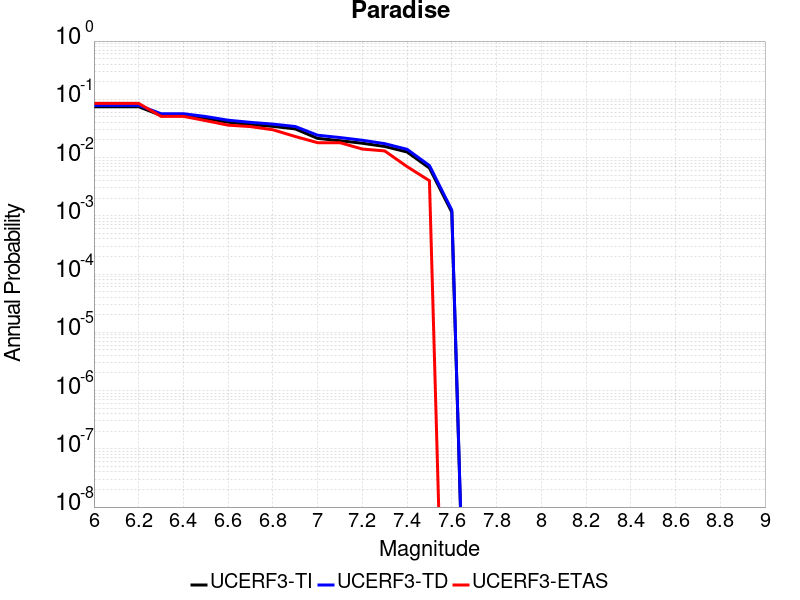

The file beside this chart, header and first rows:
Magnitude, UCERF3-TI Prob, UCERF3-TD Prob, UCERF3-ETAS Prob
6.0, 0.07457, 0.07881, 0.085
6.1, 0.07457, 0.07881, 0.085
6.2, 0.07457, 0.07881, 0.085
6.3, 0.05295, 0.0566, 0.051
6.4, 0.05295, 0.0566, 0.051
6.5, 0.04712, 0.05065, 0.043
6.6, 0.0404, 0.04378, 0.036
6.7, 0.0369, 0.04021, 0.034
6.8, 0.03433, 0.03753, 0.03
6.9, 0.03104, 0.03413, 0.023
7.0, 0.02134, 0.02419, 0.018
7.1, 0.01947, 0.02206, 0.018
7.2, 0.01762, 0.01981, 0.014
7.3, 0.0155, 0.01734, 0.013
7.4, 0.01247, 0.01385, 0.007
7.5, 0.00661, 0.007294, 0.004
7.6, 0.001153, 0.001253, 0.0
